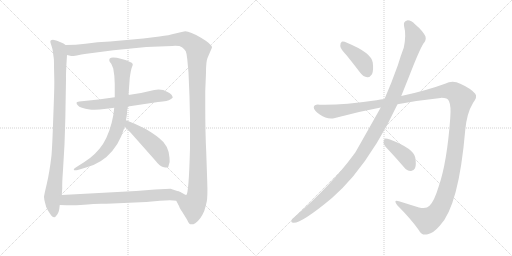
t = 0.00 s
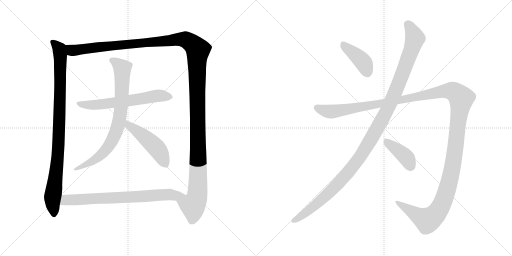
t = 1.91 s
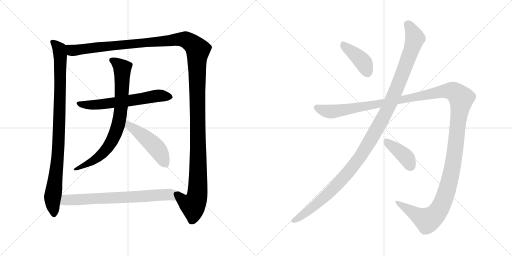
t = 3.81 s
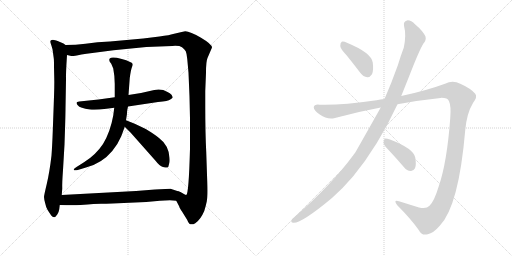
t = 5.72 s
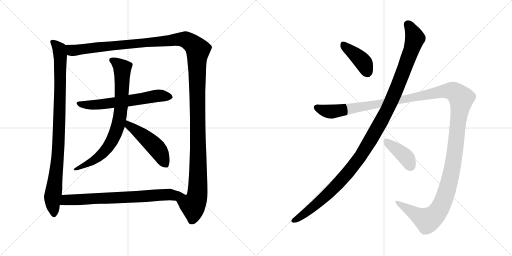
t = 7.63 s
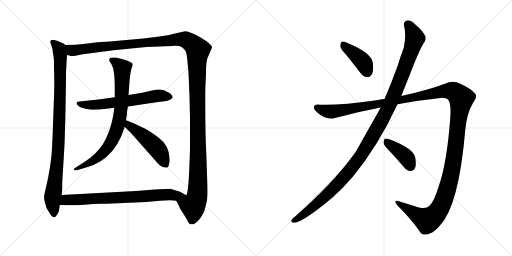
t = 9.53 s

The animated SVG that drew these frames (rendered in a browser with its animation timeline set to each time). Animation: 10 CSS @keyframes rules; one cycle of 9.53 s.

<svg version="1.1" viewBox="0 0 2048 1024" xmlns="http://www.w3.org/2000/svg">
  <g stroke="lightgray" stroke-dasharray="1,1" stroke-width="1" transform="scale(4, 4)">
    <line x1="0" y1="0" x2="256" y2="256"></line>
    <line x1="256" y1="0" x2="0" y2="256"></line>
    <line x1="128" y1="0" x2="128" y2="256"></line>
    <line x1="0" y1="128" x2="256" y2="128"></line>
    <line x1="256" y1="0" x2="512" y2="256"></line>
    <line x1="512" y1="0" x2="256" y2="256"></line>
    <line x1="384" y1="0" x2="384" y2="256"></line>
    <line x1="256" y1="128" x2="512" y2="128"></line>
  </g>
<g transform="scale(1, -1) translate(0, -850)">
   <style type="text/css">
    @keyframes keyframes0 {
      from {
       stroke: black;
       stroke-dashoffset: 959;
       stroke-width: 128;
       }
       76% {
       animation-timing-function: step-end;
       stroke: black;
       stroke-dashoffset: 0;
       stroke-width: 128;
       }
       to {
       stroke: black;
       stroke-width: 1024;
       }
       }
       #make-me-a-hanzi-animation-0 {
         animation: keyframes0 1.030436s both;
         animation-delay: 0.000000s;
         animation-timing-function: linear;
       }
    @keyframes keyframes1 {
      from {
       stroke: black;
       stroke-dashoffset: 1501;
       stroke-width: 128;
       }
       83% {
       animation-timing-function: step-end;
       stroke: black;
       stroke-dashoffset: 0;
       stroke-width: 128;
       }
       to {
       stroke: black;
       stroke-width: 1024;
       }
       }
       #make-me-a-hanzi-animation-1 {
         animation: keyframes1 1.471517s both;
         animation-delay: 1.030436s;
         animation-timing-function: linear;
       }
    @keyframes keyframes2 {
      from {
       stroke: black;
       stroke-dashoffset: 627;
       stroke-width: 128;
       }
       67% {
       animation-timing-function: step-end;
       stroke: black;
       stroke-dashoffset: 0;
       stroke-width: 128;
       }
       to {
       stroke: black;
       stroke-width: 1024;
       }
       }
       #make-me-a-hanzi-animation-2 {
         animation: keyframes2 0.760254s both;
         animation-delay: 2.501953s;
         animation-timing-function: linear;
       }
    @keyframes keyframes3 {
      from {
       stroke: black;
       stroke-dashoffset: 795;
       stroke-width: 128;
       }
       72% {
       animation-timing-function: step-end;
       stroke: black;
       stroke-dashoffset: 0;
       stroke-width: 128;
       }
       to {
       stroke: black;
       stroke-width: 1024;
       }
       }
       #make-me-a-hanzi-animation-3 {
         animation: keyframes3 0.896973s both;
         animation-delay: 3.262207s;
         animation-timing-function: linear;
       }
    @keyframes keyframes4 {
      from {
       stroke: black;
       stroke-dashoffset: 493;
       stroke-width: 128;
       }
       62% {
       animation-timing-function: step-end;
       stroke: black;
       stroke-dashoffset: 0;
       stroke-width: 128;
       }
       to {
       stroke: black;
       stroke-width: 1024;
       }
       }
       #make-me-a-hanzi-animation-4 {
         animation: keyframes4 0.651204s both;
         animation-delay: 4.159180s;
         animation-timing-function: linear;
       }
    @keyframes keyframes5 {
      from {
       stroke: black;
       stroke-dashoffset: 727;
       stroke-width: 128;
       }
       70% {
       animation-timing-function: step-end;
       stroke: black;
       stroke-dashoffset: 0;
       stroke-width: 128;
       }
       to {
       stroke: black;
       stroke-width: 1024;
       }
       }
       #make-me-a-hanzi-animation-5 {
         animation: keyframes5 0.841634s both;
         animation-delay: 4.810384s;
         animation-timing-function: linear;
       }
    @keyframes keyframes6 {
      from {
       stroke: black;
       stroke-dashoffset: 409;
       stroke-width: 128;
       }
       57% {
       animation-timing-function: step-end;
       stroke: black;
       stroke-dashoffset: 0;
       stroke-width: 128;
       }
       to {
       stroke: black;
       stroke-width: 1024;
       }
       }
       #make-me-a-hanzi-animation-6 {
         animation: keyframes6 0.582845s both;
         animation-delay: 5.652018s;
         animation-timing-function: linear;
       }
    @keyframes keyframes7 {
      from {
       stroke: black;
       stroke-dashoffset: 1212;
       stroke-width: 128;
       }
       80% {
       animation-timing-function: step-end;
       stroke: black;
       stroke-dashoffset: 0;
       stroke-width: 128;
       }
       to {
       stroke: black;
       stroke-width: 1024;
       }
       }
       #make-me-a-hanzi-animation-7 {
         animation: keyframes7 1.236328s both;
         animation-delay: 6.234863s;
         animation-timing-function: linear;
       }
    @keyframes keyframes8 {
      from {
       stroke: black;
       stroke-dashoffset: 1514;
       stroke-width: 128;
       }
       83% {
       animation-timing-function: step-end;
       stroke: black;
       stroke-dashoffset: 0;
       stroke-width: 128;
       }
       to {
       stroke: black;
       stroke-width: 1024;
       }
       }
       #make-me-a-hanzi-animation-8 {
         animation: keyframes8 1.482096s both;
         animation-delay: 7.471191s;
         animation-timing-function: linear;
       }
    @keyframes keyframes9 {
      from {
       stroke: black;
       stroke-dashoffset: 404;
       stroke-width: 128;
       }
       57% {
       animation-timing-function: step-end;
       stroke: black;
       stroke-dashoffset: 0;
       stroke-width: 128;
       }
       to {
       stroke: black;
       stroke-width: 1024;
       }
       }
       #make-me-a-hanzi-animation-9 {
         animation: keyframes9 0.578776s both;
         animation-delay: 8.953287s;
         animation-timing-function: linear;
       }
</style>
<path d="M 254.0 676.5 L 233.0 685.5 Q 225.0 688.5 216.0 690.5 Q 207.0 691.5 203.0 688.5 Q 199.0 685.5 205.0 670.5 L 210.0 653.5 L 215.0 617.5 Q 216.0 613.5 216.0 582.5 L 217.0 537.5 Q 218.0 514.5 215.0 434.5 L 211.0 325.5 Q 209.0 268.5 206.0 228.5 Q 198.0 160.5 187.0 114.5 Q 176.0 68.5 176.0 62.5 Q 176.0 55.5 181.0 36.5 Q 185.0 17.5 190.0 11.5 Q 194.0 4.5 205.0 -11.5 Q 210.0 -17.5 216.0 -18.5 Q 221.0 -19.5 229.0 -7.5 Q 236.0 4.5 237.0 13.5 L 239.0 30.5 L 247.0 70.5 L 249.0 96.5 Q 248.0 117.5 252.0 170.5 L 258.0 272.5 Q 262.0 387.5 262.0 417.5 L 264.0 531.5 Q 263.0 554.5 268.0 630.5 C 270.0 660.5 270.0 665.5 262.0 670.5 L 254.0 676.5 Z" fill="lightgray"></path> 
<path d="M 705.0 47.5 L 717.0 24.5 Q 717.0 20.5 728.0 4.5 L 749.0 -29.5 Q 755.0 -45.5 762.0 -46.5 Q 770.0 -49.5 781.0 -42.5 Q 802.0 -28.5 817.0 6.5 Q 823.0 25.5 827.0 44.5 Q 831.0 63.5 829.0 122.5 L 825.0 240.5 Q 821.0 317.5 821.0 425.5 L 821.0 486.5 L 824.0 559.5 Q 824.0 605.5 830.0 618.5 L 848.0 660.5 Q 848.0 673.5 804.0 699.5 Q 760.0 725.5 741.0 725.5 Q 724.0 722.5 701.0 716.5 Q 677.0 709.5 638.0 704.5 L 573.0 696.5 L 440.0 684.5 L 390.0 681.5 L 342.0 675.5 Q 303.0 670.5 262.0 670.5 C 232.0 669.5 238.0 631.5 268.0 630.5 L 285.0 626.5 Q 286.0 625.5 307.0 628.5 Q 325.0 632.5 346.0 635.5 L 454.0 649.5 L 585.0 662.5 L 689.0 666.5 Q 718.0 668.5 728.0 661.5 Q 738.0 654.5 743.0 645.5 Q 747.0 636.5 749.0 614.5 L 754.0 559.5 L 758.0 464.5 L 760.0 376.5 L 760.0 255.5 Q 755.0 72.5 745.0 70.5 Q 744.0 70.5 732.0 76.5 Q 720.0 81.5 718.0 83.5 C 688.0 86.5 691.0 74.5 705.0 47.5 Z" fill="lightgray"></path> 
<path d="M 394.0 452.5 L 317.0 444.5 Q 306.0 442.5 306.0 439.5 Q 306.0 435.5 311.0 429.5 Q 315.0 422.5 328.0 419.5 Q 340.0 415.5 359.0 412.5 Q 378.0 408.5 426.0 415.5 L 457.0 419.5 L 512.0 424.5 L 632.0 442.5 Q 674.0 446.5 681.0 452.5 Q 688.0 457.5 691.0 460.5 Q 691.0 463.5 686.0 471.5 Q 680.0 478.5 670.0 482.5 Q 647.0 496.5 617.0 490.5 L 564.0 478.5 L 514.0 470.5 L 459.0 461.5 L 394.0 452.5 Z" fill="lightgray"></path> 
<path d="M 457.0 419.5 L 453.0 388.5 Q 448.0 359.5 437.0 327.5 Q 425.0 294.5 412.0 274.5 Q 383.0 230.5 336.0 201.5 L 306.0 182.5 Q 294.0 175.5 295.0 171.5 Q 296.0 166.5 311.0 170.5 L 344.0 180.5 Q 407.0 196.5 449.0 246.5 Q 473.0 276.5 485.0 305.5 L 499.0 343.5 L 504.0 369.5 L 508.0 395.5 Q 507.0 403.5 512.0 424.5 L 514.0 470.5 L 519.0 538.5 Q 524.0 574.5 528.0 582.5 Q 531.0 589.5 531.0 594.5 Q 527.0 603.5 487.0 614.5 Q 447.0 624.5 439.0 616.5 Q 433.0 607.5 445.0 595.5 L 453.0 576.5 Q 459.0 545.5 459.0 515.5 L 459.0 461.5 L 457.0 419.5 Z" fill="lightgray"></path> 
<path d="M 499.0 343.5 L 522.0 320.5 L 623.0 206.5 Q 638.0 186.5 652.0 182.5 Q 666.0 178.5 669.0 180.5 Q 674.0 180.5 676.0 193.5 Q 680.0 201.5 678.0 219.5 Q 675.0 269.5 636.0 298.5 Q 621.0 311.5 583.0 334.5 L 539.0 355.5 L 504.0 369.5 C 476.0 380.5 478.0 364.5 499.0 343.5 Z" fill="lightgray"></path> 
<path d="M 239.0 30.5 L 266.0 29.5 Q 267.0 28.5 322.0 30.5 Q 384.0 35.5 404.0 35.5 Q 423.0 35.5 450.0 36.5 L 585.0 42.5 L 640.0 47.5 Q 687.0 50.5 705.0 47.5 C 735.0 44.5 746.0 74.5 718.0 83.5 L 682.0 95.5 L 620.0 92.5 L 544.0 86.5 L 247.0 70.5 C 217.0 68.5 209.0 31.5 239.0 30.5 Z" fill="lightgray"></path> 
<path d="M 1387.0 628.5 Q 1412.0 597.5 1441.0 559.5 Q 1453.0 543.5 1469.0 541.5 Q 1479.0 540.5 1488.0 553.5 Q 1495.0 568.5 1491.0 600.5 Q 1485.0 639.5 1390.0 678.5 Q 1374.0 685.5 1367.0 683.5 Q 1361.0 680.5 1361.0 666.5 Q 1362.0 654.5 1387.0 628.5 Z" fill="lightgray"></path> 
<path d="M 1523.0 420.5 Q 1430.0 255.5 1420.0 238.5 Q 1416.0 235.5 1413.0 229.5 Q 1326.0 111.5 1178.0 -17.5 Q 1171.0 -21.5 1167.0 -28.5 Q 1161.0 -38.5 1173.0 -40.5 Q 1206.0 -43.5 1329.0 59.5 Q 1371.0 96.5 1412.0 144.5 Q 1512.0 265.5 1590.0 433.5 L 1605.0 466.5 L 1637.0 546.5 Q 1677.0 649.5 1693.0 675.5 Q 1706.0 688.5 1702.0 704.5 Q 1690.0 728.5 1661.0 752.5 Q 1643.0 770.5 1628.0 768.5 Q 1613.0 764.5 1616.0 747.5 Q 1626.0 710.5 1615.0 659.5 Q 1603.0 628.5 1591.0 588.5 Q 1566.0 518.5 1538.0 454.5 L 1523.0 420.5 Z" fill="lightgray"></path> 
<path d="M 1538.0 454.5 Q 1522.0 453.5 1506.0 449.5 Q 1361.0 428.5 1279.0 431.5 Q 1257.0 434.5 1255.0 421.5 Q 1254.0 409.5 1279.0 392.5 Q 1310.0 370.5 1340.0 378.5 Q 1431.0 403.5 1523.0 420.5 L 1590.0 433.5 Q 1675.0 449.5 1762.0 458.5 Q 1790.0 459.5 1796.0 445.5 Q 1805.0 426.5 1801.0 378.5 Q 1788.0 200.5 1755.0 105.5 Q 1737.0 45.5 1718.0 27.5 Q 1705.0 12.5 1676.0 20.5 Q 1634.0 33.5 1596.0 45.5 Q 1571.0 52.5 1589.0 29.5 Q 1644.0 -25.5 1675.0 -69.5 Q 1687.0 -94.5 1711.0 -86.5 Q 1733.0 -82.5 1759.0 -52.5 Q 1835.0 25.5 1861.0 330.5 Q 1867.0 397.5 1892.0 438.5 Q 1911.0 463.5 1901.0 475.5 Q 1882.0 497.5 1841.0 515.5 Q 1811.0 530.5 1780.0 515.5 Q 1704.0 487.5 1605.0 466.5 L 1538.0 454.5 Z" fill="lightgray"></path> 
<path d="M 1559.0 245.5 Q 1587.0 215.5 1617.0 180.5 Q 1627.0 167.5 1643.0 166.5 Q 1653.0 165.5 1660.0 177.5 Q 1666.0 190.5 1661.0 220.5 Q 1654.0 256.5 1560.0 292.5 Q 1545.0 296.5 1539.0 295.5 Q 1535.0 292.5 1534.0 279.5 Q 1535.0 269.5 1559.0 245.5 Z" fill="lightgray"></path> 
      <clipPath id="make-me-a-hanzi-clip-0">
      <path d="M 254.0 676.5 L 233.0 685.5 Q 225.0 688.5 216.0 690.5 Q 207.0 691.5 203.0 688.5 Q 199.0 685.5 205.0 670.5 L 210.0 653.5 L 215.0 617.5 Q 216.0 613.5 216.0 582.5 L 217.0 537.5 Q 218.0 514.5 215.0 434.5 L 211.0 325.5 Q 209.0 268.5 206.0 228.5 Q 198.0 160.5 187.0 114.5 Q 176.0 68.5 176.0 62.5 Q 176.0 55.5 181.0 36.5 Q 185.0 17.5 190.0 11.5 Q 194.0 4.5 205.0 -11.5 Q 210.0 -17.5 216.0 -18.5 Q 221.0 -19.5 229.0 -7.5 Q 236.0 4.5 237.0 13.5 L 239.0 30.5 L 247.0 70.5 L 249.0 96.5 Q 248.0 117.5 252.0 170.5 L 258.0 272.5 Q 262.0 387.5 262.0 417.5 L 264.0 531.5 Q 263.0 554.5 268.0 630.5 C 270.0 660.5 270.0 665.5 262.0 670.5 L 254.0 676.5 Z" fill="lightgray"></path>
      </clipPath>
      <path clip-path="url(#make-me-a-hanzi-clip-0)" d="M 210.0 683.5 L 237.0 651.5 L 242.0 621.5 L 234.0 266.5 L 210.0 61.5 L 215.0 -7.5 " fill="none" id="make-me-a-hanzi-animation-0" stroke-dasharray="831 1662" stroke-linecap="round"></path>

      <clipPath id="make-me-a-hanzi-clip-1">
      <path d="M 705.0 47.5 L 717.0 24.5 Q 717.0 20.5 728.0 4.5 L 749.0 -29.5 Q 755.0 -45.5 762.0 -46.5 Q 770.0 -49.5 781.0 -42.5 Q 802.0 -28.5 817.0 6.5 Q 823.0 25.5 827.0 44.5 Q 831.0 63.5 829.0 122.5 L 825.0 240.5 Q 821.0 317.5 821.0 425.5 L 821.0 486.5 L 824.0 559.5 Q 824.0 605.5 830.0 618.5 L 848.0 660.5 Q 848.0 673.5 804.0 699.5 Q 760.0 725.5 741.0 725.5 Q 724.0 722.5 701.0 716.5 Q 677.0 709.5 638.0 704.5 L 573.0 696.5 L 440.0 684.5 L 390.0 681.5 L 342.0 675.5 Q 303.0 670.5 262.0 670.5 C 232.0 669.5 238.0 631.5 268.0 630.5 L 285.0 626.5 Q 286.0 625.5 307.0 628.5 Q 325.0 632.5 346.0 635.5 L 454.0 649.5 L 585.0 662.5 L 689.0 666.5 Q 718.0 668.5 728.0 661.5 Q 738.0 654.5 743.0 645.5 Q 747.0 636.5 749.0 614.5 L 754.0 559.5 L 758.0 464.5 L 760.0 376.5 L 760.0 255.5 Q 755.0 72.5 745.0 70.5 Q 744.0 70.5 732.0 76.5 Q 720.0 81.5 718.0 83.5 C 688.0 86.5 691.0 74.5 705.0 47.5 Z" fill="lightgray"></path>
      </clipPath>
      <path clip-path="url(#make-me-a-hanzi-clip-1)" d="M 269.0 664.5 L 288.0 648.5 L 729.0 693.5 L 764.0 679.5 L 791.0 651.5 L 791.0 90.5 L 786.0 55.5 L 772.0 28.5 L 738.0 42.5 L 723.0 75.5 " fill="none" id="make-me-a-hanzi-animation-1" stroke-dasharray="1373 2746" stroke-linecap="round"></path>

      <clipPath id="make-me-a-hanzi-clip-2">
      <path d="M 394.0 452.5 L 317.0 444.5 Q 306.0 442.5 306.0 439.5 Q 306.0 435.5 311.0 429.5 Q 315.0 422.5 328.0 419.5 Q 340.0 415.5 359.0 412.5 Q 378.0 408.5 426.0 415.5 L 457.0 419.5 L 512.0 424.5 L 632.0 442.5 Q 674.0 446.5 681.0 452.5 Q 688.0 457.5 691.0 460.5 Q 691.0 463.5 686.0 471.5 Q 680.0 478.5 670.0 482.5 Q 647.0 496.5 617.0 490.5 L 564.0 478.5 L 514.0 470.5 L 459.0 461.5 L 394.0 452.5 Z" fill="lightgray"></path>
      </clipPath>
      <path clip-path="url(#make-me-a-hanzi-clip-2)" d="M 314.0 437.5 L 339.0 431.5 L 398.0 431.5 L 627.0 467.5 L 681.0 462.5 " fill="none" id="make-me-a-hanzi-animation-2" stroke-dasharray="499 998" stroke-linecap="round"></path>

      <clipPath id="make-me-a-hanzi-clip-3">
      <path d="M 457.0 419.5 L 453.0 388.5 Q 448.0 359.5 437.0 327.5 Q 425.0 294.5 412.0 274.5 Q 383.0 230.5 336.0 201.5 L 306.0 182.5 Q 294.0 175.5 295.0 171.5 Q 296.0 166.5 311.0 170.5 L 344.0 180.5 Q 407.0 196.5 449.0 246.5 Q 473.0 276.5 485.0 305.5 L 499.0 343.5 L 504.0 369.5 L 508.0 395.5 Q 507.0 403.5 512.0 424.5 L 514.0 470.5 L 519.0 538.5 Q 524.0 574.5 528.0 582.5 Q 531.0 589.5 531.0 594.5 Q 527.0 603.5 487.0 614.5 Q 447.0 624.5 439.0 616.5 Q 433.0 607.5 445.0 595.5 L 453.0 576.5 Q 459.0 545.5 459.0 515.5 L 459.0 461.5 L 457.0 419.5 Z" fill="lightgray"></path>
      </clipPath>
      <path clip-path="url(#make-me-a-hanzi-clip-3)" d="M 446.0 610.5 L 475.0 591.5 L 489.0 573.5 L 485.0 420.5 L 463.0 320.5 L 435.0 266.5 L 398.0 224.5 L 362.0 200.5 L 301.0 176.5 " fill="none" id="make-me-a-hanzi-animation-3" stroke-dasharray="667 1334" stroke-linecap="round"></path>

      <clipPath id="make-me-a-hanzi-clip-4">
      <path d="M 499.0 343.5 L 522.0 320.5 L 623.0 206.5 Q 638.0 186.5 652.0 182.5 Q 666.0 178.5 669.0 180.5 Q 674.0 180.5 676.0 193.5 Q 680.0 201.5 678.0 219.5 Q 675.0 269.5 636.0 298.5 Q 621.0 311.5 583.0 334.5 L 539.0 355.5 L 504.0 369.5 C 476.0 380.5 478.0 364.5 499.0 343.5 Z" fill="lightgray"></path>
      </clipPath>
      <path clip-path="url(#make-me-a-hanzi-clip-4)" d="M 508.0 362.5 L 516.0 348.5 L 619.0 266.5 L 665.0 190.5 " fill="none" id="make-me-a-hanzi-animation-4" stroke-dasharray="365 730" stroke-linecap="round"></path>

      <clipPath id="make-me-a-hanzi-clip-5">
      <path d="M 239.0 30.5 L 266.0 29.5 Q 267.0 28.5 322.0 30.5 Q 384.0 35.5 404.0 35.5 Q 423.0 35.5 450.0 36.5 L 585.0 42.5 L 640.0 47.5 Q 687.0 50.5 705.0 47.5 C 735.0 44.5 746.0 74.5 718.0 83.5 L 682.0 95.5 L 620.0 92.5 L 544.0 86.5 L 247.0 70.5 C 217.0 68.5 209.0 31.5 239.0 30.5 Z" fill="lightgray"></path>
      </clipPath>
      <path clip-path="url(#make-me-a-hanzi-clip-5)" d="M 246.0 36.5 L 264.0 50.5 L 690.0 70.5 L 710.0 79.5 " fill="none" id="make-me-a-hanzi-animation-5" stroke-dasharray="599 1198" stroke-linecap="round"></path>

      <clipPath id="make-me-a-hanzi-clip-6">
      <path d="M 1387.0 628.5 Q 1412.0 597.5 1441.0 559.5 Q 1453.0 543.5 1469.0 541.5 Q 1479.0 540.5 1488.0 553.5 Q 1495.0 568.5 1491.0 600.5 Q 1485.0 639.5 1390.0 678.5 Q 1374.0 685.5 1367.0 683.5 Q 1361.0 680.5 1361.0 666.5 Q 1362.0 654.5 1387.0 628.5 Z" fill="lightgray"></path>
      </clipPath>
      <path clip-path="url(#make-me-a-hanzi-clip-6)" d="M 1371.0 675.5 L 1446.0 609.5 L 1469.0 561.5 " fill="none" id="make-me-a-hanzi-animation-6" stroke-dasharray="281 562" stroke-linecap="round"></path>

      <clipPath id="make-me-a-hanzi-clip-7">
      <path d="M 1523.0 420.5 Q 1430.0 255.5 1420.0 238.5 Q 1416.0 235.5 1413.0 229.5 Q 1326.0 111.5 1178.0 -17.5 Q 1171.0 -21.5 1167.0 -28.5 Q 1161.0 -38.5 1173.0 -40.5 Q 1206.0 -43.5 1329.0 59.5 Q 1371.0 96.5 1412.0 144.5 Q 1512.0 265.5 1590.0 433.5 L 1605.0 466.5 L 1637.0 546.5 Q 1677.0 649.5 1693.0 675.5 Q 1706.0 688.5 1702.0 704.5 Q 1690.0 728.5 1661.0 752.5 Q 1643.0 770.5 1628.0 768.5 Q 1613.0 764.5 1616.0 747.5 Q 1626.0 710.5 1615.0 659.5 Q 1603.0 628.5 1591.0 588.5 Q 1566.0 518.5 1538.0 454.5 L 1523.0 420.5 Z" fill="lightgray"></path>
      </clipPath>
      <path clip-path="url(#make-me-a-hanzi-clip-7)" d="M 1631.0 752.5 L 1660.0 697.5 L 1648.0 656.5 L 1555.0 422.5 L 1487.0 298.5 L 1440.0 222.5 L 1348.0 111.5 L 1270.0 36.5 L 1176.0 -31.5 " fill="none" id="make-me-a-hanzi-animation-7" stroke-dasharray="1084 2168" stroke-linecap="round"></path>

      <clipPath id="make-me-a-hanzi-clip-8">
      <path d="M 1538.0 454.5 Q 1522.0 453.5 1506.0 449.5 Q 1361.0 428.5 1279.0 431.5 Q 1257.0 434.5 1255.0 421.5 Q 1254.0 409.5 1279.0 392.5 Q 1310.0 370.5 1340.0 378.5 Q 1431.0 403.5 1523.0 420.5 L 1590.0 433.5 Q 1675.0 449.5 1762.0 458.5 Q 1790.0 459.5 1796.0 445.5 Q 1805.0 426.5 1801.0 378.5 Q 1788.0 200.5 1755.0 105.5 Q 1737.0 45.5 1718.0 27.5 Q 1705.0 12.5 1676.0 20.5 Q 1634.0 33.5 1596.0 45.5 Q 1571.0 52.5 1589.0 29.5 Q 1644.0 -25.5 1675.0 -69.5 Q 1687.0 -94.5 1711.0 -86.5 Q 1733.0 -82.5 1759.0 -52.5 Q 1835.0 25.5 1861.0 330.5 Q 1867.0 397.5 1892.0 438.5 Q 1911.0 463.5 1901.0 475.5 Q 1882.0 497.5 1841.0 515.5 Q 1811.0 530.5 1780.0 515.5 Q 1704.0 487.5 1605.0 466.5 L 1538.0 454.5 Z" fill="lightgray"></path>
      </clipPath>
      <path clip-path="url(#make-me-a-hanzi-clip-8)" d="M 1266.0 419.5 L 1329.0 403.5 L 1783.0 486.5 L 1814.0 483.5 L 1840.0 463.5 L 1845.0 456.5 L 1809.0 173.5 L 1784.0 77.5 L 1760.0 18.5 L 1734.0 -15.5 L 1709.0 -30.5 L 1589.0 38.5 " fill="none" id="make-me-a-hanzi-animation-8" stroke-dasharray="1386 2772" stroke-linecap="round"></path>

      <clipPath id="make-me-a-hanzi-clip-9">
      <path d="M 1559.0 245.5 Q 1587.0 215.5 1617.0 180.5 Q 1627.0 167.5 1643.0 166.5 Q 1653.0 165.5 1660.0 177.5 Q 1666.0 190.5 1661.0 220.5 Q 1654.0 256.5 1560.0 292.5 Q 1545.0 296.5 1539.0 295.5 Q 1535.0 292.5 1534.0 279.5 Q 1535.0 269.5 1559.0 245.5 Z" fill="lightgray"></path>
      </clipPath>
      <path clip-path="url(#make-me-a-hanzi-clip-9)" d="M 1543.0 289.5 L 1618.0 227.5 L 1644.0 184.5 " fill="none" id="make-me-a-hanzi-animation-9" stroke-dasharray="276 552" stroke-linecap="round"></path>

</g>
</svg>
